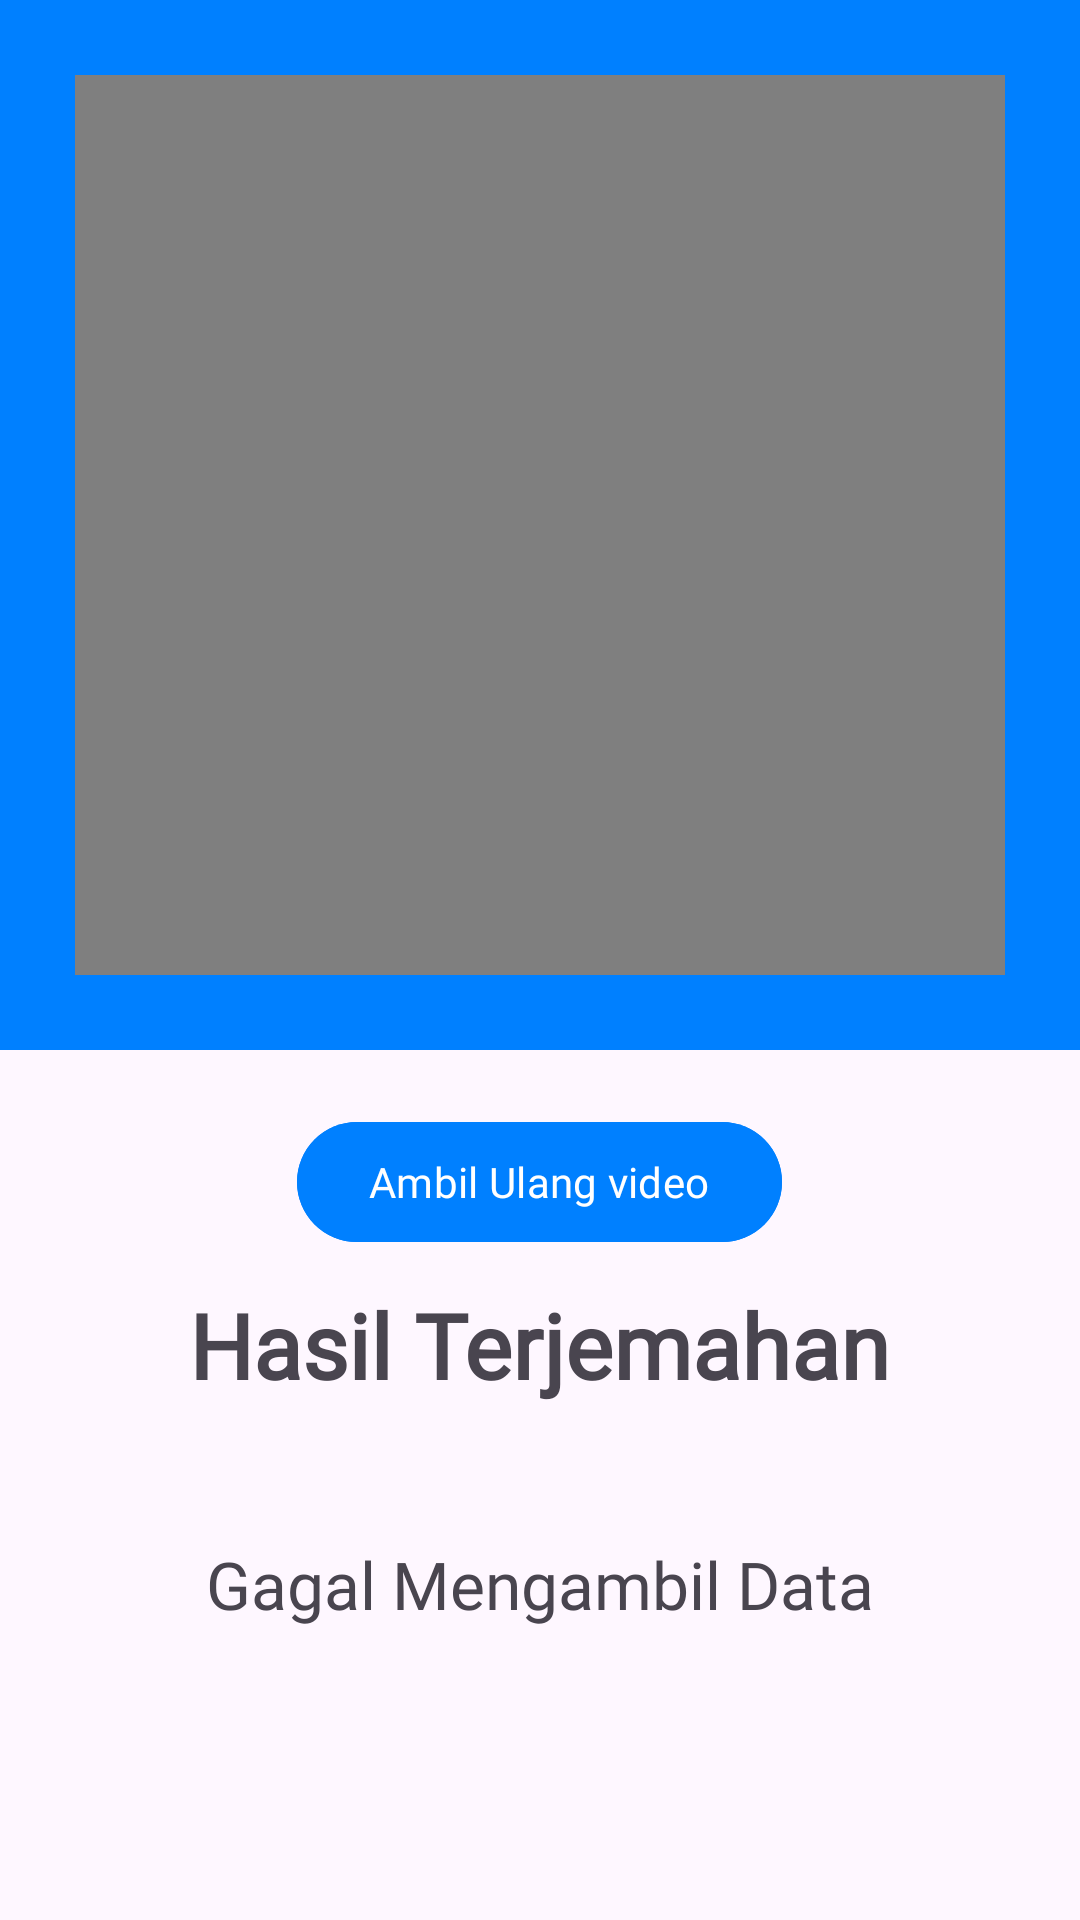

Write the Android layout XML for this screen, with the resource values it uses.
<!-- AndroidManifest.xml: application theme Base.Theme.EduSign -->
<!-- res/layout/activity_result_translate.xml -->
<?xml version="1.0" encoding="utf-8"?>
<androidx.constraintlayout.widget.ConstraintLayout xmlns:android="http://schemas.android.com/apk/res/android"
    xmlns:app="http://schemas.android.com/apk/res-auto"
    xmlns:tools="http://schemas.android.com/tools"
    android:layout_width="match_parent"
    android:layout_height="match_parent"
    android:fitsSystemWindows="true"
    android:clipToPadding="false"
    tools:context=".ui.resultPage.ResultTranslateActivity">

    <LinearLayout
        android:id="@+id/linearLayout"
        android:layout_width="match_parent"
        android:layout_height="wrap_content"
        android:background="@color/blue_primary"
        android:orientation="vertical"
        app:layout_constraintBottom_toBottomOf="parent"
        app:layout_constraintEnd_toEndOf="parent"
        app:layout_constraintHorizontal_bias="0.0"
        app:layout_constraintStart_toStartOf="parent"
        app:layout_constraintTop_toTopOf="parent"
        app:layout_constraintVertical_bias="0.0">

        <VideoView
            android:id="@+id/previewVideo"
            android:layout_width="match_parent"
            android:layout_height="300dp"
            android:padding="30dp"
            android:layout_margin="25dp"
            android:layout_gravity="center"
            android:src="@drawable/video_test"
            tools:layout_editor_absoluteX="1dp"
            tools:layout_editor_absoluteY="-1dp" />
    </LinearLayout>

    <LinearLayout
        android:layout_width="match_parent"
        android:layout_height="wrap_content"
        android:orientation="vertical"
        app:layout_constraintBottom_toBottomOf="parent"
        app:layout_constraintEnd_toEndOf="parent"
        app:layout_constraintHorizontal_bias="1.0"
        app:layout_constraintStart_toStartOf="parent"
        app:layout_constraintTop_toBottomOf="@+id/linearLayout"
        app:layout_constraintVertical_bias="0.0">

        <Button
            android:id="@+id/restartVideo"
            android:layout_width="wrap_content"
            android:layout_height="wrap_content"
            android:layout_gravity="center"
            android:layout_marginTop="20dp"
            android:layout_marginBottom="10dp"
            android:fontFamily="@font/bevietnampro_extrabold"
            android:backgroundTint="@color/blue_primary"
            android:text="@string/ambil_ulang_video"/>

        <TextView
            android:layout_width="wrap_content"
            android:layout_height="wrap_content"
            android:layout_marginBottom="15dp"
            android:text="@string/hasil_terjemahan"
            android:textSize="30sp"
            android:fontFamily="@font/bevietnampro_bold"
            android:layout_gravity="center"
            android:textStyle="bold" />

        <ProgressBar
            android:id="@+id/progressBar"
            android:layout_width="wrap_content"
            android:layout_height="wrap_content"
            android:layout_gravity="center"
            android:visibility="gone" />

        <TextView
            android:id="@+id/translateResult"
            android:layout_width="match_parent"
            android:layout_height="wrap_content"
            android:layout_gravity="center"
            android:fontFamily="@font/bevietnampro_light"
            android:layout_marginTop="30dp"
            android:gravity="center"
            android:text="@string/Error"
            android:textSize="22sp" />


    </LinearLayout>

</androidx.constraintlayout.widget.ConstraintLayout>
<!-- resources referenced by this layout -->
<resources>
  <color name="blue_primary">#0080FF</color>
  <!-- drawable video_test: png bitmap (drawable, 3263 bytes) -->
  <string name="Error">Gagal Mengambil Data</string>
  <string name="ambil_ulang_video">Ambil Ulang video</string>
  <string name="hasil_terjemahan">Hasil Terjemahan</string>
  <style name="Base.Theme.EduSign" parent="Theme.Material3.DayNight.NoActionBar">
          
          
          <item name="android:statusBarColor" tools:targetApi="l">@color/blue_primary</item>
          <item name="colorPrimary">@color/blue_primary</item>
          <item name="colorPrimaryDark">@color/blue_secondary</item>
          <item name="colorAccent">@color/blue_primary</item>
  
      </style>
  <color name="blue_secondary">#003E6D</color>
</resources>
